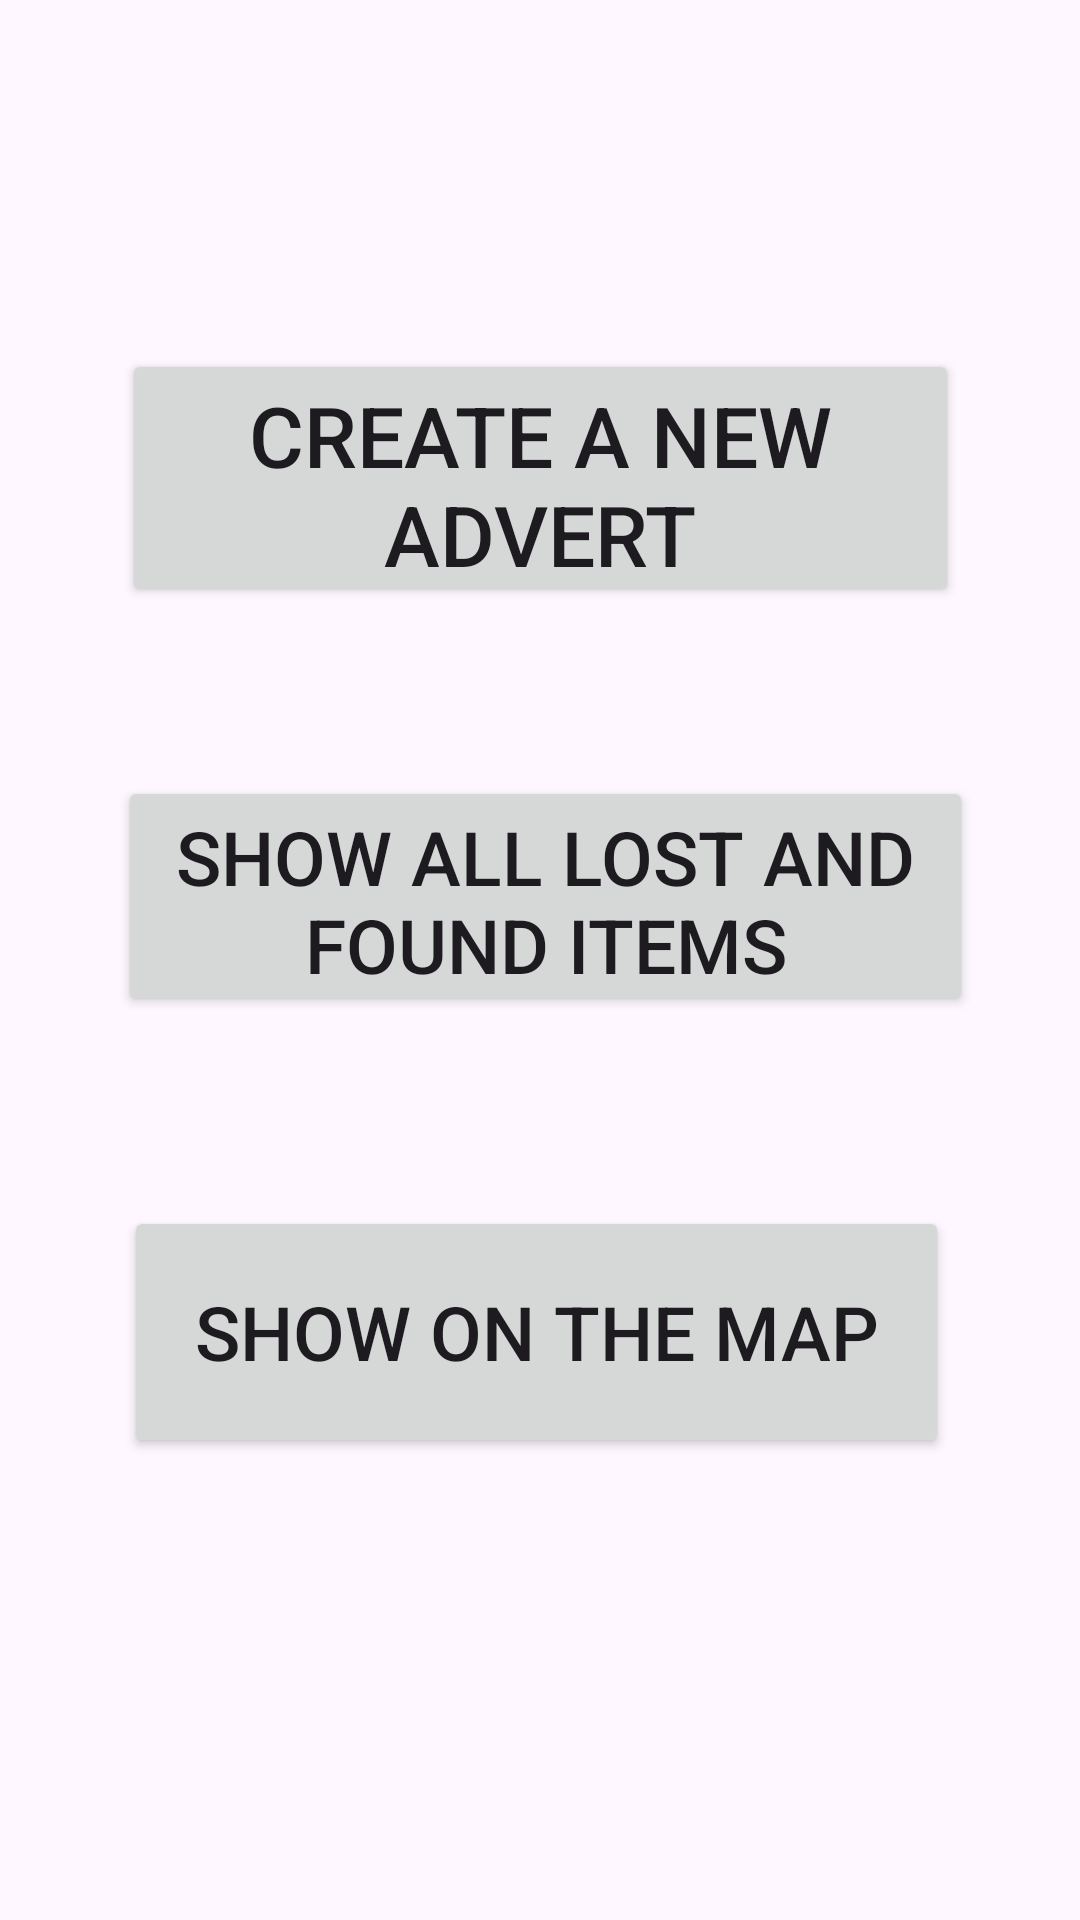

This screen was rendered from an Android layout file. Write that file and the resources it references.
<!-- AndroidManifest.xml: application theme Theme.30571P -->
<!-- res/layout/activity_main.xml -->
<?xml version="1.0" encoding="utf-8"?>
<androidx.constraintlayout.widget.ConstraintLayout xmlns:android="http://schemas.android.com/apk/res/android"
    xmlns:app="http://schemas.android.com/apk/res-auto"
    xmlns:tools="http://schemas.android.com/tools"
    android:layout_width="match_parent"
    android:layout_height="match_parent"
    tools:context=".MainActivity">

    <Button
        android:id="@+id/create"
        android:layout_width="279dp"
        android:layout_height="86dp"
        android:text="Create a new advert"
        android:textSize="28dp"
        app:layout_constraintBottom_toBottomOf="parent"
        app:layout_constraintEnd_toEndOf="parent"
        app:layout_constraintStart_toStartOf="parent"
        app:layout_constraintTop_toTopOf="parent"
        app:layout_constraintVertical_bias="0.21" />

    <Button
        android:id="@+id/show"
        android:layout_width="285dp"
        android:layout_height="80dp"
        android:text="Show all lost and found items"
        android:textSize="25dp"
        app:layout_constraintBottom_toBottomOf="parent"
        app:layout_constraintEnd_toEndOf="parent"
        app:layout_constraintHorizontal_bias="0.523"
        app:layout_constraintStart_toStartOf="parent"
        app:layout_constraintTop_toTopOf="parent"
        app:layout_constraintVertical_bias="0.462" />

    <Button
        android:id="@+id/showMap"
        android:layout_width="275dp"
        android:layout_height="84dp"
        android:text="Show on the map"
        android:textSize="25dp"
        app:layout_constraintBottom_toBottomOf="parent"
        app:layout_constraintEnd_toEndOf="parent"
        app:layout_constraintHorizontal_bias="0.485"
        app:layout_constraintStart_toStartOf="parent"
        app:layout_constraintTop_toTopOf="parent"
        app:layout_constraintVertical_bias="0.723" />
</androidx.constraintlayout.widget.ConstraintLayout>
<!-- resources referenced by this layout -->
<resources>
  <style name="Theme.30571P" parent="Base.Theme.30571P" />
  <style name="Base.Theme.30571P" parent="Theme.Material3.DayNight.NoActionBar">
          
          
      </style>
</resources>
